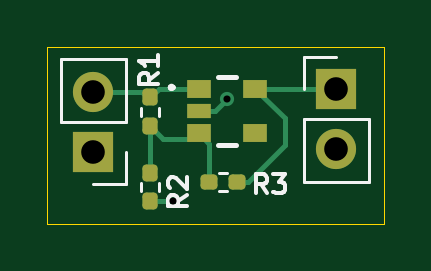
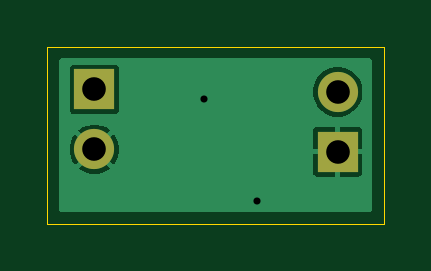
Circuit board: 11 layer files. Board 14.2 x 7.5 mm.
- bottom_copper: LDOHysteresis-B_Cu.gbr (7203 bytes)
- bottom_mask: LDOHysteresis-B_Mask.gbr (691 bytes)
- paste: LDOHysteresis-B_Paste.gbr (471 bytes)
- bottom_silk: LDOHysteresis-B_Silkscreen.gbr (472 bytes)
- outline: LDOHysteresis-Edge_Cuts.gbr (634 bytes)
- top_copper: LDOHysteresis-F_Cu.gbr (4166 bytes)
- top_mask: LDOHysteresis-F_Mask.gbr (1917 bytes)
- paste: LDOHysteresis-F_Paste.gbr (1697 bytes)
- top_silk: LDOHysteresis-F_Silkscreen.gbr (5234 bytes)
- drill: LDOHysteresis-NPTH.drl (281 bytes)
- drill: LDOHysteresis-PTH.drl (486 bytes)

=== bottom_copper: LDOHysteresis-B_Cu.gbr (7203 bytes, source omitted) ===
=== bottom_mask: LDOHysteresis-B_Mask.gbr ===
%TF.GenerationSoftware,KiCad,Pcbnew,9.0.4*%
%TF.CreationDate,2025-08-26T13:12:07-06:00*%
%TF.ProjectId,LDOHysteresis,4c444f48-7973-4746-9572-657369732e6b,rev?*%
%TF.SameCoordinates,Original*%
%TF.FileFunction,Soldermask,Bot*%
%TF.FilePolarity,Negative*%
%FSLAX46Y46*%
G04 Gerber Fmt 4.6, Leading zero omitted, Abs format (unit mm)*
G04 Created by KiCad (PCBNEW 9.0.4) date 2025-08-26 13:12:07*
%MOMM*%
%LPD*%
G01*
G04 APERTURE LIST*
%ADD10R,1.700000X1.700000*%
%ADD11C,1.700000*%
G04 APERTURE END LIST*
D10*
%TO.C,J2*%
X156000000Y-89060000D03*
D11*
X156000000Y-91600000D03*
%TD*%
D10*
%TO.C,J1*%
X145700000Y-91700000D03*
D11*
X145700000Y-89160000D03*
%TD*%
M02*

=== paste: LDOHysteresis-B_Paste.gbr ===
%TF.GenerationSoftware,KiCad,Pcbnew,9.0.4*%
%TF.CreationDate,2025-08-26T13:12:07-06:00*%
%TF.ProjectId,LDOHysteresis,4c444f48-7973-4746-9572-657369732e6b,rev?*%
%TF.SameCoordinates,Original*%
%TF.FileFunction,Paste,Bot*%
%TF.FilePolarity,Positive*%
%FSLAX46Y46*%
G04 Gerber Fmt 4.6, Leading zero omitted, Abs format (unit mm)*
G04 Created by KiCad (PCBNEW 9.0.4) date 2025-08-26 13:12:07*
%MOMM*%
%LPD*%
G01*
G04 APERTURE LIST*
G04 APERTURE END LIST*
M02*

=== bottom_silk: LDOHysteresis-B_Silkscreen.gbr ===
%TF.GenerationSoftware,KiCad,Pcbnew,9.0.4*%
%TF.CreationDate,2025-08-26T13:12:07-06:00*%
%TF.ProjectId,LDOHysteresis,4c444f48-7973-4746-9572-657369732e6b,rev?*%
%TF.SameCoordinates,Original*%
%TF.FileFunction,Legend,Bot*%
%TF.FilePolarity,Positive*%
%FSLAX46Y46*%
G04 Gerber Fmt 4.6, Leading zero omitted, Abs format (unit mm)*
G04 Created by KiCad (PCBNEW 9.0.4) date 2025-08-26 13:12:07*
%MOMM*%
%LPD*%
G01*
G04 APERTURE LIST*
G04 APERTURE END LIST*
M02*

=== outline: LDOHysteresis-Edge_Cuts.gbr ===
%TF.GenerationSoftware,KiCad,Pcbnew,9.0.4*%
%TF.CreationDate,2025-08-26T13:12:07-06:00*%
%TF.ProjectId,LDOHysteresis,4c444f48-7973-4746-9572-657369732e6b,rev?*%
%TF.SameCoordinates,Original*%
%TF.FileFunction,Profile,NP*%
%FSLAX46Y46*%
G04 Gerber Fmt 4.6, Leading zero omitted, Abs format (unit mm)*
G04 Created by KiCad (PCBNEW 9.0.4) date 2025-08-26 13:12:07*
%MOMM*%
%LPD*%
G01*
G04 APERTURE LIST*
%TA.AperFunction,Profile*%
%ADD10C,0.050000*%
%TD*%
G04 APERTURE END LIST*
D10*
X143750000Y-87250000D02*
X158000000Y-87250000D01*
X158000000Y-94750000D01*
X143750000Y-94750000D01*
X143750000Y-87250000D01*
M02*

=== top_copper: LDOHysteresis-F_Cu.gbr ===
%TF.GenerationSoftware,KiCad,Pcbnew,9.0.4*%
%TF.CreationDate,2025-08-26T13:12:07-06:00*%
%TF.ProjectId,LDOHysteresis,4c444f48-7973-4746-9572-657369732e6b,rev?*%
%TF.SameCoordinates,Original*%
%TF.FileFunction,Copper,L1,Top*%
%TF.FilePolarity,Positive*%
%FSLAX46Y46*%
G04 Gerber Fmt 4.6, Leading zero omitted, Abs format (unit mm)*
G04 Created by KiCad (PCBNEW 9.0.4) date 2025-08-26 13:12:07*
%MOMM*%
%LPD*%
G01*
G04 APERTURE LIST*
G04 Aperture macros list*
%AMRoundRect*
0 Rectangle with rounded corners*
0 $1 Rounding radius*
0 $2 $3 $4 $5 $6 $7 $8 $9 X,Y pos of 4 corners*
0 Add a 4 corners polygon primitive as box body*
4,1,4,$2,$3,$4,$5,$6,$7,$8,$9,$2,$3,0*
0 Add four circle primitives for the rounded corners*
1,1,$1+$1,$2,$3*
1,1,$1+$1,$4,$5*
1,1,$1+$1,$6,$7*
1,1,$1+$1,$8,$9*
0 Add four rect primitives between the rounded corners*
20,1,$1+$1,$2,$3,$4,$5,0*
20,1,$1+$1,$4,$5,$6,$7,0*
20,1,$1+$1,$6,$7,$8,$9,0*
20,1,$1+$1,$8,$9,$2,$3,0*%
G04 Aperture macros list end*
%TA.AperFunction,SMDPad,CuDef*%
%ADD10RoundRect,0.160000X0.197500X0.160000X-0.197500X0.160000X-0.197500X-0.160000X0.197500X-0.160000X0*%
%TD*%
%TA.AperFunction,SMDPad,CuDef*%
%ADD11RoundRect,0.160000X-0.160000X0.197500X-0.160000X-0.197500X0.160000X-0.197500X0.160000X0.197500X0*%
%TD*%
%TA.AperFunction,ComponentPad*%
%ADD12R,1.700000X1.700000*%
%TD*%
%TA.AperFunction,ComponentPad*%
%ADD13C,1.700000*%
%TD*%
%TA.AperFunction,SMDPad,CuDef*%
%ADD14R,1.000000X0.800000*%
%TD*%
%TA.AperFunction,SMDPad,CuDef*%
%ADD15R,1.000000X0.600000*%
%TD*%
%TA.AperFunction,ViaPad*%
%ADD16C,0.600000*%
%TD*%
%TA.AperFunction,Conductor*%
%ADD17C,0.200000*%
%TD*%
G04 APERTURE END LIST*
D10*
%TO.P,R3,1*%
%TO.N,Net-(IC1-VOUT)*%
X151797500Y-93000000D03*
%TO.P,R3,2*%
%TO.N,Net-(IC1-CONTROL)*%
X150602500Y-93000000D03*
%TD*%
D11*
%TO.P,R2,1*%
%TO.N,Net-(IC1-CONTROL)*%
X148100000Y-92602500D03*
%TO.P,R2,2*%
%TO.N,GND*%
X148100000Y-93797500D03*
%TD*%
%TO.P,R1,1*%
%TO.N,Net-(IC1-VIN)*%
X148100000Y-89402500D03*
%TO.P,R1,2*%
%TO.N,Net-(IC1-CONTROL)*%
X148100000Y-90597500D03*
%TD*%
D12*
%TO.P,J2,1,Pin_1*%
%TO.N,Net-(IC1-VOUT)*%
X156000000Y-89060000D03*
D13*
%TO.P,J2,2,Pin_2*%
%TO.N,GND*%
X156000000Y-91600000D03*
%TD*%
D12*
%TO.P,J1,1,Pin_1*%
%TO.N,GND*%
X145700000Y-91700000D03*
D13*
%TO.P,J1,2,Pin_2*%
%TO.N,Net-(IC1-VIN)*%
X145700000Y-89160000D03*
%TD*%
D14*
%TO.P,IC1,1,VIN*%
%TO.N,Net-(IC1-VIN)*%
X150167500Y-89025000D03*
D15*
%TO.P,IC1,2,GND*%
%TO.N,GND*%
X150167500Y-89975000D03*
D14*
%TO.P,IC1,3,CONTROL*%
%TO.N,Net-(IC1-CONTROL)*%
X150167500Y-90925000D03*
%TO.P,IC1,4,NC*%
%TO.N,unconnected-(IC1-NC-Pad4)*%
X152567500Y-90925000D03*
%TO.P,IC1,5,VOUT*%
%TO.N,Net-(IC1-VOUT)*%
X152567500Y-89025000D03*
%TD*%
D16*
%TO.N,GND*%
X151360000Y-89482500D03*
X149100000Y-93800000D03*
%TD*%
D17*
%TO.N,GND*%
X149100000Y-93800000D02*
X149097500Y-93797500D01*
X149097500Y-93797500D02*
X148100000Y-93797500D01*
X150867500Y-89975000D02*
X150167500Y-89975000D01*
X151360000Y-89482500D02*
X150867500Y-89975000D01*
%TO.N,Net-(IC1-CONTROL)*%
X148642500Y-91140000D02*
X148100000Y-90597500D01*
X149975000Y-90925000D02*
X149760000Y-91140000D01*
X150167500Y-90925000D02*
X149975000Y-90925000D01*
X149760000Y-91140000D02*
X148642500Y-91140000D01*
%TO.N,Net-(IC1-VOUT)*%
X152250000Y-93000000D02*
X151797500Y-93000000D01*
X153830000Y-91420000D02*
X152250000Y-93000000D01*
X153830000Y-90287500D02*
X153830000Y-91420000D01*
X152567500Y-89025000D02*
X153830000Y-90287500D01*
%TO.N,Net-(IC1-VIN)*%
X147755000Y-89160000D02*
X145700000Y-89160000D01*
X147997500Y-89402500D02*
X147755000Y-89160000D01*
X148100000Y-89402500D02*
X147997500Y-89402500D01*
X148477500Y-89025000D02*
X150167500Y-89025000D01*
X148100000Y-89402500D02*
X148477500Y-89025000D01*
%TO.N,Net-(IC1-CONTROL)*%
X148100000Y-90597500D02*
X148100000Y-92602500D01*
X150602500Y-91360000D02*
X150167500Y-90925000D01*
X150602500Y-93000000D02*
X150602500Y-91360000D01*
%TO.N,Net-(IC1-VOUT)*%
X155965000Y-89025000D02*
X156000000Y-89060000D01*
X152567500Y-89025000D02*
X155965000Y-89025000D01*
%TD*%
M02*

=== top_mask: LDOHysteresis-F_Mask.gbr (1917 bytes, source withheld) ===
=== paste: LDOHysteresis-F_Paste.gbr (1697 bytes, source withheld) ===
=== top_silk: LDOHysteresis-F_Silkscreen.gbr ===
%TF.GenerationSoftware,KiCad,Pcbnew,9.0.4*%
%TF.CreationDate,2025-08-26T13:12:07-06:00*%
%TF.ProjectId,LDOHysteresis,4c444f48-7973-4746-9572-657369732e6b,rev?*%
%TF.SameCoordinates,Original*%
%TF.FileFunction,Legend,Top*%
%TF.FilePolarity,Positive*%
%FSLAX46Y46*%
G04 Gerber Fmt 4.6, Leading zero omitted, Abs format (unit mm)*
G04 Created by KiCad (PCBNEW 9.0.4) date 2025-08-26 13:12:07*
%MOMM*%
%LPD*%
G01*
G04 APERTURE LIST*
%ADD10C,0.150000*%
%ADD11C,0.120000*%
%ADD12C,0.200000*%
G04 APERTURE END LIST*
D10*
X153066667Y-93462295D02*
X152800000Y-93081342D01*
X152609524Y-93462295D02*
X152609524Y-92662295D01*
X152609524Y-92662295D02*
X152914286Y-92662295D01*
X152914286Y-92662295D02*
X152990476Y-92700390D01*
X152990476Y-92700390D02*
X153028571Y-92738485D01*
X153028571Y-92738485D02*
X153066667Y-92814676D01*
X153066667Y-92814676D02*
X153066667Y-92928961D01*
X153066667Y-92928961D02*
X153028571Y-93005152D01*
X153028571Y-93005152D02*
X152990476Y-93043247D01*
X152990476Y-93043247D02*
X152914286Y-93081342D01*
X152914286Y-93081342D02*
X152609524Y-93081342D01*
X153333333Y-92662295D02*
X153828571Y-92662295D01*
X153828571Y-92662295D02*
X153561905Y-92967057D01*
X153561905Y-92967057D02*
X153676190Y-92967057D01*
X153676190Y-92967057D02*
X153752381Y-93005152D01*
X153752381Y-93005152D02*
X153790476Y-93043247D01*
X153790476Y-93043247D02*
X153828571Y-93119438D01*
X153828571Y-93119438D02*
X153828571Y-93309914D01*
X153828571Y-93309914D02*
X153790476Y-93386104D01*
X153790476Y-93386104D02*
X153752381Y-93424200D01*
X153752381Y-93424200D02*
X153676190Y-93462295D01*
X153676190Y-93462295D02*
X153447619Y-93462295D01*
X153447619Y-93462295D02*
X153371428Y-93424200D01*
X153371428Y-93424200D02*
X153333333Y-93386104D01*
X149662295Y-93533332D02*
X149281342Y-93799999D01*
X149662295Y-93990475D02*
X148862295Y-93990475D01*
X148862295Y-93990475D02*
X148862295Y-93685713D01*
X148862295Y-93685713D02*
X148900390Y-93609523D01*
X148900390Y-93609523D02*
X148938485Y-93571428D01*
X148938485Y-93571428D02*
X149014676Y-93533332D01*
X149014676Y-93533332D02*
X149128961Y-93533332D01*
X149128961Y-93533332D02*
X149205152Y-93571428D01*
X149205152Y-93571428D02*
X149243247Y-93609523D01*
X149243247Y-93609523D02*
X149281342Y-93685713D01*
X149281342Y-93685713D02*
X149281342Y-93990475D01*
X148938485Y-93228571D02*
X148900390Y-93190475D01*
X148900390Y-93190475D02*
X148862295Y-93114285D01*
X148862295Y-93114285D02*
X148862295Y-92923809D01*
X148862295Y-92923809D02*
X148900390Y-92847618D01*
X148900390Y-92847618D02*
X148938485Y-92809523D01*
X148938485Y-92809523D02*
X149014676Y-92771428D01*
X149014676Y-92771428D02*
X149090866Y-92771428D01*
X149090866Y-92771428D02*
X149205152Y-92809523D01*
X149205152Y-92809523D02*
X149662295Y-93266666D01*
X149662295Y-93266666D02*
X149662295Y-92771428D01*
X148462295Y-88383332D02*
X148081342Y-88649999D01*
X148462295Y-88840475D02*
X147662295Y-88840475D01*
X147662295Y-88840475D02*
X147662295Y-88535713D01*
X147662295Y-88535713D02*
X147700390Y-88459523D01*
X147700390Y-88459523D02*
X147738485Y-88421428D01*
X147738485Y-88421428D02*
X147814676Y-88383332D01*
X147814676Y-88383332D02*
X147928961Y-88383332D01*
X147928961Y-88383332D02*
X148005152Y-88421428D01*
X148005152Y-88421428D02*
X148043247Y-88459523D01*
X148043247Y-88459523D02*
X148081342Y-88535713D01*
X148081342Y-88535713D02*
X148081342Y-88840475D01*
X148462295Y-87621428D02*
X148462295Y-88078571D01*
X148462295Y-87849999D02*
X147662295Y-87849999D01*
X147662295Y-87849999D02*
X147776580Y-87926190D01*
X147776580Y-87926190D02*
X147852771Y-88002380D01*
X147852771Y-88002380D02*
X147890866Y-88078571D01*
D11*
%TO.C,R3*%
X151367621Y-93380000D02*
X151032379Y-93380000D01*
X151367621Y-92620000D02*
X151032379Y-92620000D01*
%TO.C,R2*%
X148480000Y-93032379D02*
X148480000Y-93367621D01*
X147720000Y-93032379D02*
X147720000Y-93367621D01*
%TO.C,R1*%
X148480000Y-89832379D02*
X148480000Y-90167621D01*
X147720000Y-89832379D02*
X147720000Y-90167621D01*
%TO.C,J2*%
X154620000Y-87680000D02*
X156000000Y-87680000D01*
X154620000Y-89060000D02*
X154620000Y-87680000D01*
X154620000Y-90330000D02*
X154620000Y-92980000D01*
X154620000Y-90330000D02*
X157380000Y-90330000D01*
X154620000Y-92980000D02*
X157380000Y-92980000D01*
X157380000Y-90330000D02*
X157380000Y-92980000D01*
%TO.C,J1*%
X147080000Y-93080000D02*
X145700000Y-93080000D01*
X147080000Y-91700000D02*
X147080000Y-93080000D01*
X147080000Y-90430000D02*
X147080000Y-87780000D01*
X147080000Y-90430000D02*
X144320000Y-90430000D01*
X147080000Y-87780000D02*
X144320000Y-87780000D01*
X144320000Y-90430000D02*
X144320000Y-87780000D01*
D12*
%TO.C,IC1*%
X150967500Y-88525000D02*
X151767500Y-88525000D01*
X150967500Y-91425000D02*
X151767500Y-91425000D01*
X148967500Y-88975000D02*
X148967500Y-88975000D01*
X149067500Y-88975000D02*
X149067500Y-88975000D01*
X148967500Y-88975000D02*
X148967500Y-88975000D01*
X149067500Y-88975000D02*
G75*
G02*
X148967500Y-88975000I-50000J0D01*
G01*
X148967500Y-88975000D02*
G75*
G02*
X149067500Y-88975000I50000J0D01*
G01*
X149067500Y-88975000D02*
G75*
G02*
X148967500Y-88975000I-50000J0D01*
G01*
%TD*%
M02*

=== drill: LDOHysteresis-NPTH.drl ===
M48
; DRILL file {KiCad 9.0.4} date 2025-08-26T13:13:36-0600
; FORMAT={-:-/ absolute / metric / decimal}
; #@! TF.CreationDate,2025-08-26T13:13:36-06:00
; #@! TF.GenerationSoftware,Kicad,Pcbnew,9.0.4
; #@! TF.FileFunction,NonPlated,1,2,NPTH
FMAT,2
METRIC
%
G90
G05
M30

=== drill: LDOHysteresis-PTH.drl ===
M48
; DRILL file {KiCad 9.0.4} date 2025-08-26T13:13:36-0600
; FORMAT={-:-/ absolute / metric / decimal}
; #@! TF.CreationDate,2025-08-26T13:13:36-06:00
; #@! TF.GenerationSoftware,Kicad,Pcbnew,9.0.4
; #@! TF.FileFunction,Plated,1,2,PTH
FMAT,2
METRIC
; #@! TA.AperFunction,Plated,PTH,ViaDrill
T1C0.300
; #@! TA.AperFunction,Plated,PTH,ComponentDrill
T2C1.000
%
G90
G05
T1
X149.1Y-93.8
X151.36Y-89.483
T2
X145.7Y-89.16
X145.7Y-91.7
X156.0Y-89.06
X156.0Y-91.6
M30

